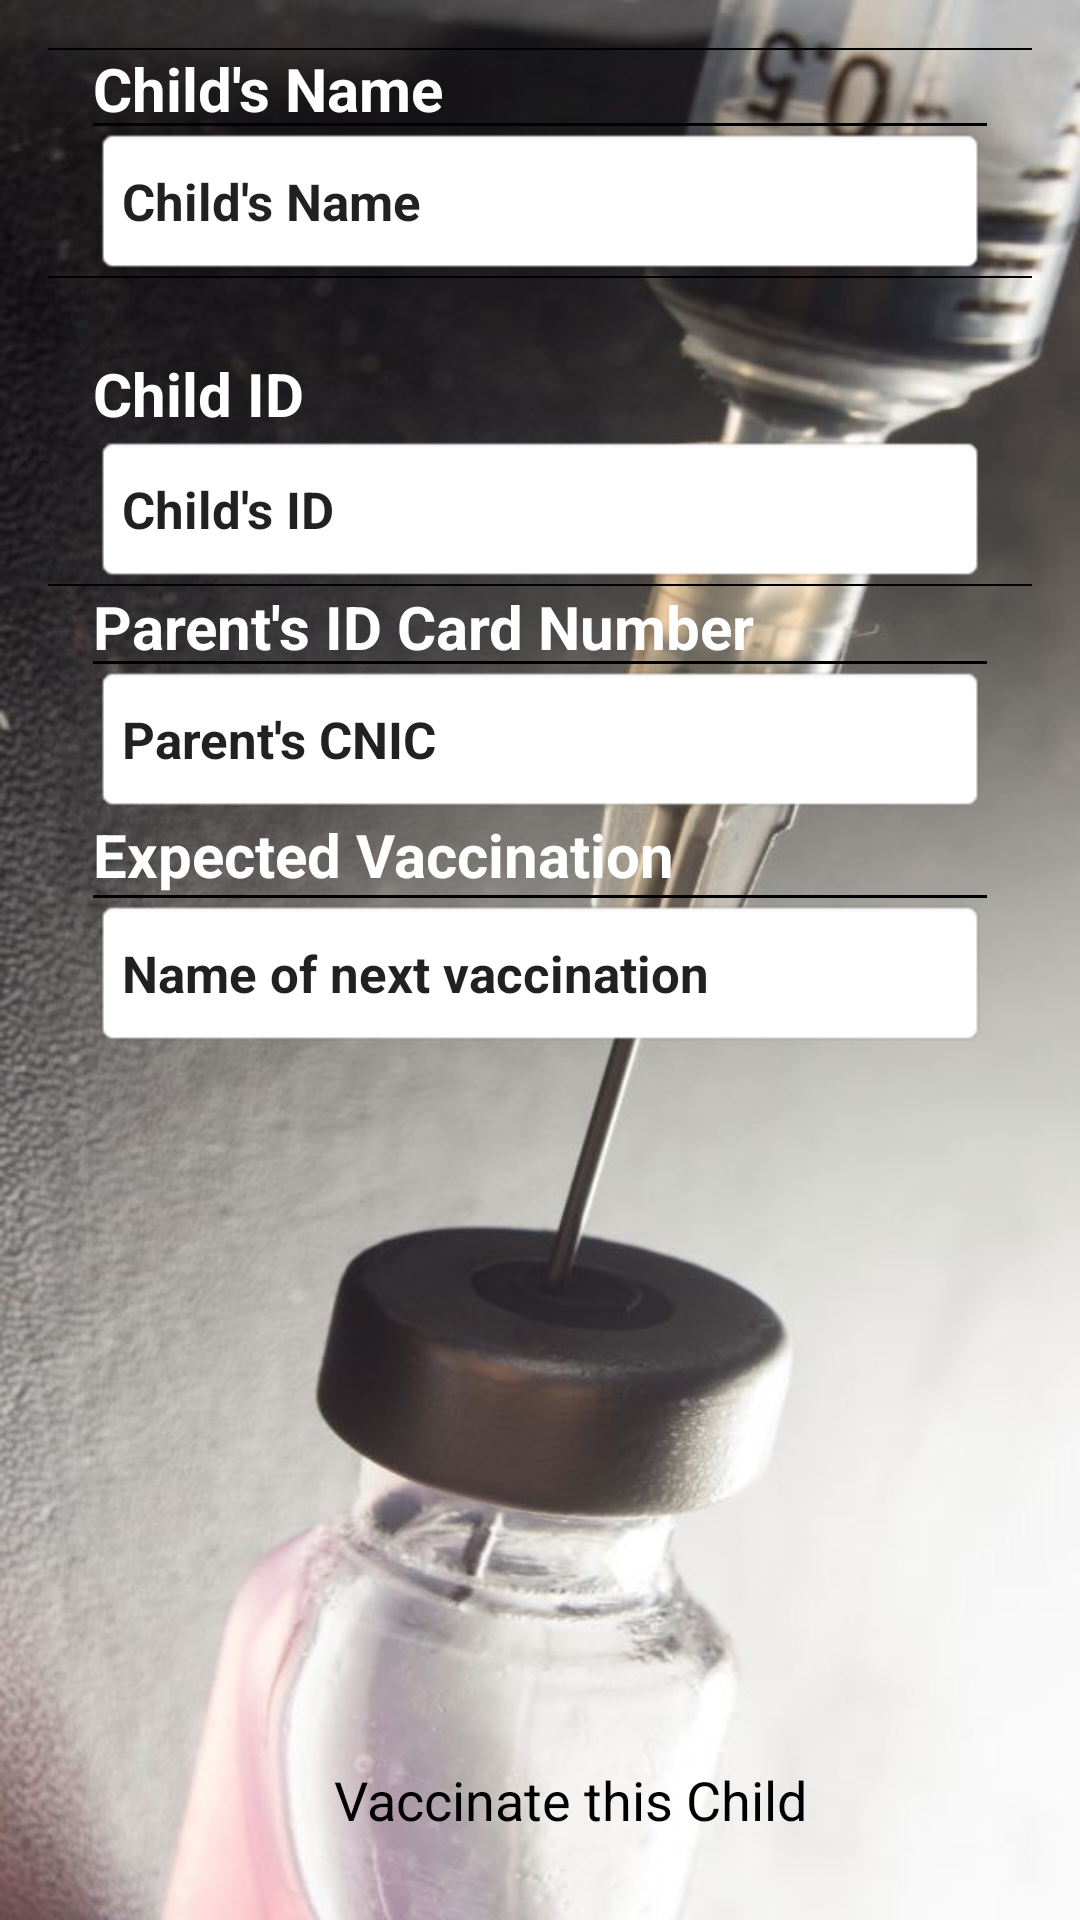

Android layout source for this screen:
<!-- AndroidManifest.xml: application theme AppTheme2 -->
<!-- res/layout/child_nfc_layout.xml -->
<?xml version="1.0" encoding="utf-8"?>
<RelativeLayout android:gravity="center" android:orientation="vertical" android:background="@drawable/vaccine_main" android:paddingLeft="@dimen/com_parse_ui_horizontal_margin" android:paddingTop="@dimen/com_parse_ui_vertical_margin" android:paddingRight="@dimen/com_parse_ui_horizontal_margin" android:paddingBottom="@dimen/com_parse_ui_vertical_margin" android:layout_width="fill_parent" android:layout_height="fill_parent"
    xmlns:android="http://schemas.android.com/apk/res/android">
    



    <LinearLayout
        android:id="@+id/contact_name_liearlayout"
        android:layout_width="match_parent"
        android:layout_height="wrap_content"
        android:orientation="vertical"
        android:layout_marginLeft="15dp"
        android:layout_marginTop="25dp"
        android:layout_marginRight="15dp"
        >


        <View
            android:id="@+id/view"
            android:layout_width="match_parent"
            android:layout_height="1dp"
            android:background="#000"
            />

        <TextView
            android:id="@+id/child_name_tv"
            android:layout_width="match_parent"
            android:textStyle="bold"
            android:textSize="17sp"
            android:background="@android:drawable/editbox_background"  android:layout_height="50.0dip" android:hint="Name" style="@style/ParseLoginUI.EditText"

            android:text="Child&apos;s Name" />

    </LinearLayout>




    <View
        android:id="@+id/view1"
        android:layout_width="match_parent"
        android:layout_height="0.5dp"
        android:background="#000"
        android:layout_below="@+id/contact_name_liearlayout"
        />





    <LinearLayout
        android:id="@+id/contact_number_liearlayout"
        android:layout_width="match_parent"
        android:layout_height="wrap_content"
        android:orientation="vertical"
        android:layout_marginLeft="15dp"
        android:layout_marginTop="25dp"
        android:layout_marginRight="15dp"
        android:layout_below="@+id/view1"
        >


        <TextView
            android:id="@+id/contact_emailL1"
            android:layout_width="wrap_content"
            android:layout_height="wrap_content"
            android:text="Child ID"
            android:textSize="20sp"
            android:textColor="#ffff"
            android:textStyle="bold"
            android:layout_below="@+id/view21"
            android:layout_alignLeft="@+id/contact_email_liearlayout21"
            android:layout_alignStart="@+id/contact_email_liearlayout21" />

        <TextView
            android:id="@+id/child_id_tv"
            android:layout_width="match_parent"
            android:layout_height="50dp"
            android:textStyle="bold"
            android:textSize="17sp"
            android:background="@android:drawable/editbox_background"  android:hint="Name" style="@style/ParseLoginUI.EditText"


            android:text="Child&apos;s ID" />

    </LinearLayout>




    <View
        android:id="@+id/view21"
        android:layout_width="match_parent"
        android:layout_height="0.5dp"
        android:background="#000"
        android:layout_below="@+id/contact_number_liearlayout"
        />




    <LinearLayout
        android:id="@+id/contact_email_liearlayout21"
        android:layout_width="match_parent"
        android:layout_height="wrap_content"
        android:orientation="vertical"
        android:layout_marginLeft="15dp"
        android:layout_marginTop="25dp"
        android:layout_marginRight="15dp"
        android:layout_below="@+id/view2"
        >


        <View
            android:id="@+id/view_contact_email90"
            android:layout_width="match_parent"
            android:layout_height="1dp"
            android:background="#000"
            />

        <TextView
            android:id="@+id/parents_cnic"
            android:layout_width="match_parent"
            android:layout_height="50dp"
            android:textStyle="bold"
            android:textSize="17sp"
            android:background="@android:drawable/editbox_background"  android:hint="Name" style="@style/ParseLoginUI.EditText"

            android:text="Parent&apos;s CNIC" />

    </LinearLayout>



    <View
        android:id="@+id/view11"
        android:layout_width="match_parent"
        android:layout_height="0.5dp"
        android:background="#000"
        android:layout_below="@+id/contact_email_liearlayout"
        />
    


    <View
        android:id="@+id/view12"
        android:layout_width="match_parent"
        android:layout_height="0.5dp"
        android:background="#000"
        android:layout_below="@+id/contact_name_liearlayout"
        />





    <LinearLayout
        android:id="@+id/contact_number_liearlayout7"
        android:layout_width="match_parent"
        android:layout_height="wrap_content"
        android:orientation="vertical"
        android:layout_marginLeft="15dp"
        android:layout_marginRight="15dp"

        android:layout_below="@+id/contact_email_liearlayout21">

        <TextView
            android:id="@+id/contact_number0"
            android:layout_width="wrap_content"
            android:layout_height="wrap_content"
            android:text="Expected Vaccination"
            android:textSize="20sp"
            android:textStyle="bold"
            android:textColor="#ffff"
            />
        <View
            android:id="@+id/view100"
            android:layout_width="match_parent"
            android:layout_height="1dp"
            android:background="#000"
            />


        <TextView
            android:id="@+id/next_vaccination"
            android:layout_width="match_parent"
            android:layout_height="50dp"
            android:textStyle="bold"
            android:textSize="17sp"
            android:background="@android:drawable/editbox_background"  android:hint="Name" style="@style/ParseLoginUI.EditText"

            android:text="Name of next vaccination" />



    </LinearLayout>




    <View
        android:id="@+id/view2"
        android:layout_width="match_parent"
        android:layout_height="0.5dp"
        android:background="#000"
        android:layout_below="@+id/contact_number_liearlayout"
        />


    <View
        android:id="@+id/view3"
        android:layout_width="match_parent"
        android:layout_height="0.5dp"
        android:background="#000"
        android:layout_below="@+id/contact_email_liearlayout"
        />


        android:layout_width="fill_parent"
        android:layout_height="wrap_content"
        android:orientation="horizontal"
        android:id="@+id/lel">
        <Button
            android:id="@+id/vaacinate_using_NFC"
            android:layout_width="150dp"
            android:layout_height="wrap_content"
            android:text="Vaccinate this Child"
            android:textColor="#000000"
            android:layout_weight="1" style="@style/ParseLoginUI.Button"
            android:layout_alignParentBottom="true"
            android:layout_alignParentLeft="true"
            android:layout_alignParentStart="true"
            android:layout_marginLeft="20dp"
            android:layout_alignParentRight="true"
            android:layout_alignParentEnd="true" />

    <TextView
        android:id="@+id/contact_name"
        android:layout_width="wrap_content"
        android:layout_height="wrap_content"
        android:text="Child&apos;s Name"
        android:textSize="20sp"
        android:textStyle="bold"
        android:textColor="#ffff"

        android:layout_alignParentTop="true"
        android:layout_alignLeft="@+id/contact_name_liearlayout"
        android:layout_alignStart="@+id/contact_name_liearlayout" />

    <TextView
        android:id="@+id/contact_emailL"
        android:layout_width="wrap_content"
        android:layout_height="wrap_content"
        android:text="Parent's ID Card Number"
        android:textSize="20sp"
        android:textColor="#ffff"
        android:textStyle="bold"
        android:layout_below="@+id/view21"
        android:layout_alignLeft="@+id/contact_email_liearlayout21"
        android:layout_alignStart="@+id/contact_email_liearlayout21" />



</RelativeLayout>
<!-- resources referenced by this layout -->
<resources>
  <dimen name="com_parse_ui_horizontal_margin">16dp</dimen>
  <dimen name="com_parse_ui_vertical_margin">16dp</dimen>
  <!-- drawable vaccine_main: png bitmap (drawable, 791251 bytes) -->
  <style name="ParseLoginUI.Button" parent="@android:style/Widget.Button">
          <item name="android:layout_width">match_parent</item>
          <item name="android:layout_height">48dp</item>
          <item name="android:background">
              @drawable/com_parse_ui_parse_login_button_background_selector
          </item>
          <item name="android:textColor">@android:color/white</item>
          <item name="android:textSize">18sp</item>
      </style>
  <style name="ParseLoginUI.EditText" parent="@android:style/Widget.EditText">
          <item name="android:singleLine">true</item>
      </style>
  <style name="AppTheme2" parent="Theme.AppCompat.Light.DarkActionBar">
          <item name="android:colorPrimary">@color/PrimaryColor</item>
          <item name="android:colorPrimaryDark">@color/PrimaryDarkColor</item>
          <item name="windowActionBar">true</item>
          <item name="windowActionModeOverlay">true</item>
          <item name="android:windowDrawsSystemBarBackgrounds">true</item>
          <item name="android:statusBarColor">@android:color/transparent</item>
  
          
      </style>
  <color name="PrimaryColor">#2196F3</color>
  <color name="PrimaryDarkColor">#1976D2</color>
</resources>
